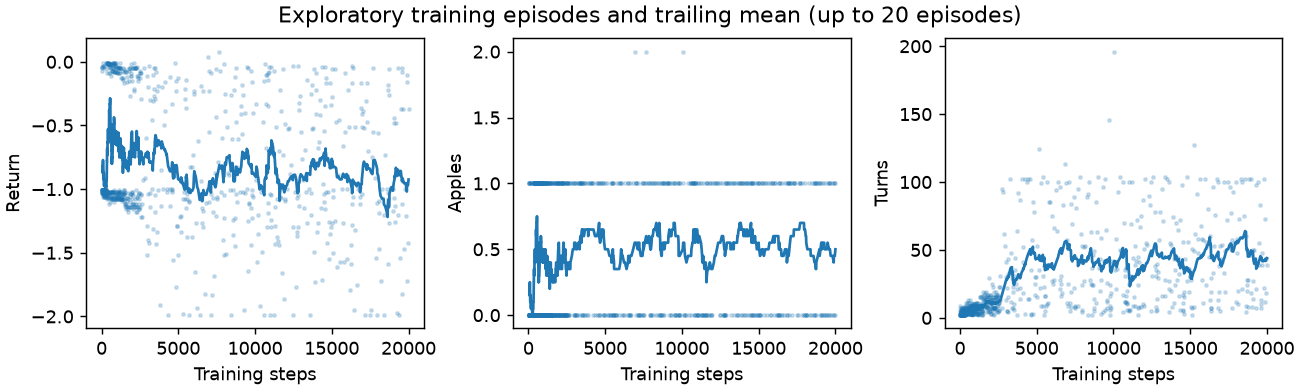

The data file committed next to this chart (first rows):
training_step, episode_return, apples, turns
9, -0.07, 1, 9
11, -1.01, 0, 2
14, -1.02, 0, 3
16, -1.01, 0, 2
18, -1.01, 0, 2
22, -1.03, 0, 4
25, -1.02, 0, 3
27, -1.01, 0, 2
33, -0.04, 1, 6
37, -1.03, 0, 4
39, -1.01, 0, 2
45, -0.04, 1, 6
52, -0.05, 1, 7
56, -1.03, 0, 4
58, -1.01, 0, 2
60, -1.01, 0, 2
67, -1.06, 0, 7
69, -1.01, 0, 2
73, -1.03, 0, 4
75, -1.01, 0, 2
78, -1.02, 0, 3
81, -0.01, 1, 3
86, -0.03, 1, 5
88, -1.01, 0, 2
90, -1.01, 0, 2
92, -1.01, 0, 2
94, -1.01, 0, 2
98, -1.03, 0, 4
103, -1.04, 0, 5
105, -1.01, 0, 2
107, -1.01, 0, 2
111, -1.03, 0, 4
113, -1.01, 0, 2
119, -1.05, 0, 6
123, -1.03, 0, 4
130, -1.06, 0, 7
132, -1.01, 0, 2
134, -1.01, 0, 2
139, -0.03, 1, 5
141, -1.01, 0, 2
148, -1.06, 0, 7
154, -1.05, 0, 6
156, -1.01, 0, 2
158, -1.01, 0, 2
160, -1.01, 0, 2
162, -1.01, 0, 2
164, -1.01, 0, 2
170, -1.05, 0, 6
176, -0.04, 1, 6
178, -1.01, 0, 2
180, -1.01, 0, 2
182, -1.01, 0, 2
184, -1.01, 0, 2
190, -1.05, 0, 6
194, -1.03, 0, 4
198, -1.03, 0, 4
202, -1.03, 0, 4
205, -1.02, 0, 3
207, -1.01, 0, 2
213, -1.05, 0, 6
... 720 more rows
